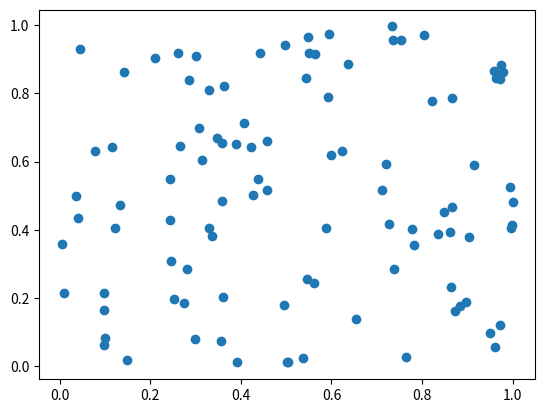

The matplotlib source for this figure:
import matplotlib.pyplot as plt
import numpy as np
X = np.random.rand(100)
Y = np.random.rand(100)
plt.scatter(X, Y)
plt.show()
